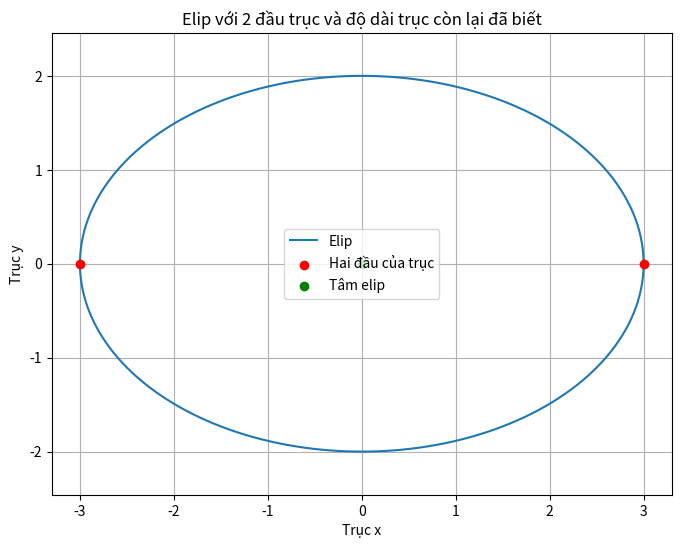

Here is the Python script that generated this plot:
import numpy as np
import matplotlib.pyplot as plt

# Nhập tọa độ 2 điểm (đầu của một trục)
x1, y1 = -3, 0   # Điểm P
x2, y2 = 3, 0    # Điểm Q

# Nhập độ dài của trục còn lại (toàn bộ, tức là 2b)
d_other = 4     # 2b = 4  =>  b = 2

# Tính bán trục theo đường nối P-Q (a)
a = np.sqrt((x2 - x1)**2 + (y2 - y1)**2) / 2

# Tính bán trục còn lại (b)
b = d_other / 2

# Tính tọa độ tâm elip
center_x = (x1 + x2) / 2
center_y = (y1 + y2) / 2

# Tính góc xoay phi (góc giữa đường nối P-Q và trục x)
phi = np.arctan2(y2 - y1, x2 - x1)

# Tạo các giá trị góc từ 0 đến 2π để vẽ elip theo tham số
theta = np.linspace(0, 2*np.pi, 1000)

# Phương trình tham số của elip sau khi xoay:
# (x - center_x) = a*cos(theta)*cos(phi) - b*sin(theta)*sin(phi)
# (y - center_y) = a*cos(theta)*sin(phi) + b*sin(theta)*cos(phi)
x = center_x + a * np.cos(theta) * np.cos(phi) - b * np.sin(theta) * np.sin(phi)
y = center_y + a * np.cos(theta) * np.sin(phi) + b * np.sin(theta) * np.cos(phi)

# Vẽ elip và đánh dấu các điểm
plt.figure(figsize=(8,6))
plt.plot(x, y, label="Elip")
plt.scatter([x1, x2], [y1, y2], color="red", zorder=5, label="Hai đầu của trục")
plt.scatter(center_x, center_y, color="green", zorder=5, label="Tâm elip")
plt.xlabel("Trục x")
plt.ylabel("Trục y")
plt.title("Elip với 2 đầu trục và độ dài trục còn lại đã biết")
plt.axis("equal")
plt.grid(True)
plt.legend()
plt.show()
